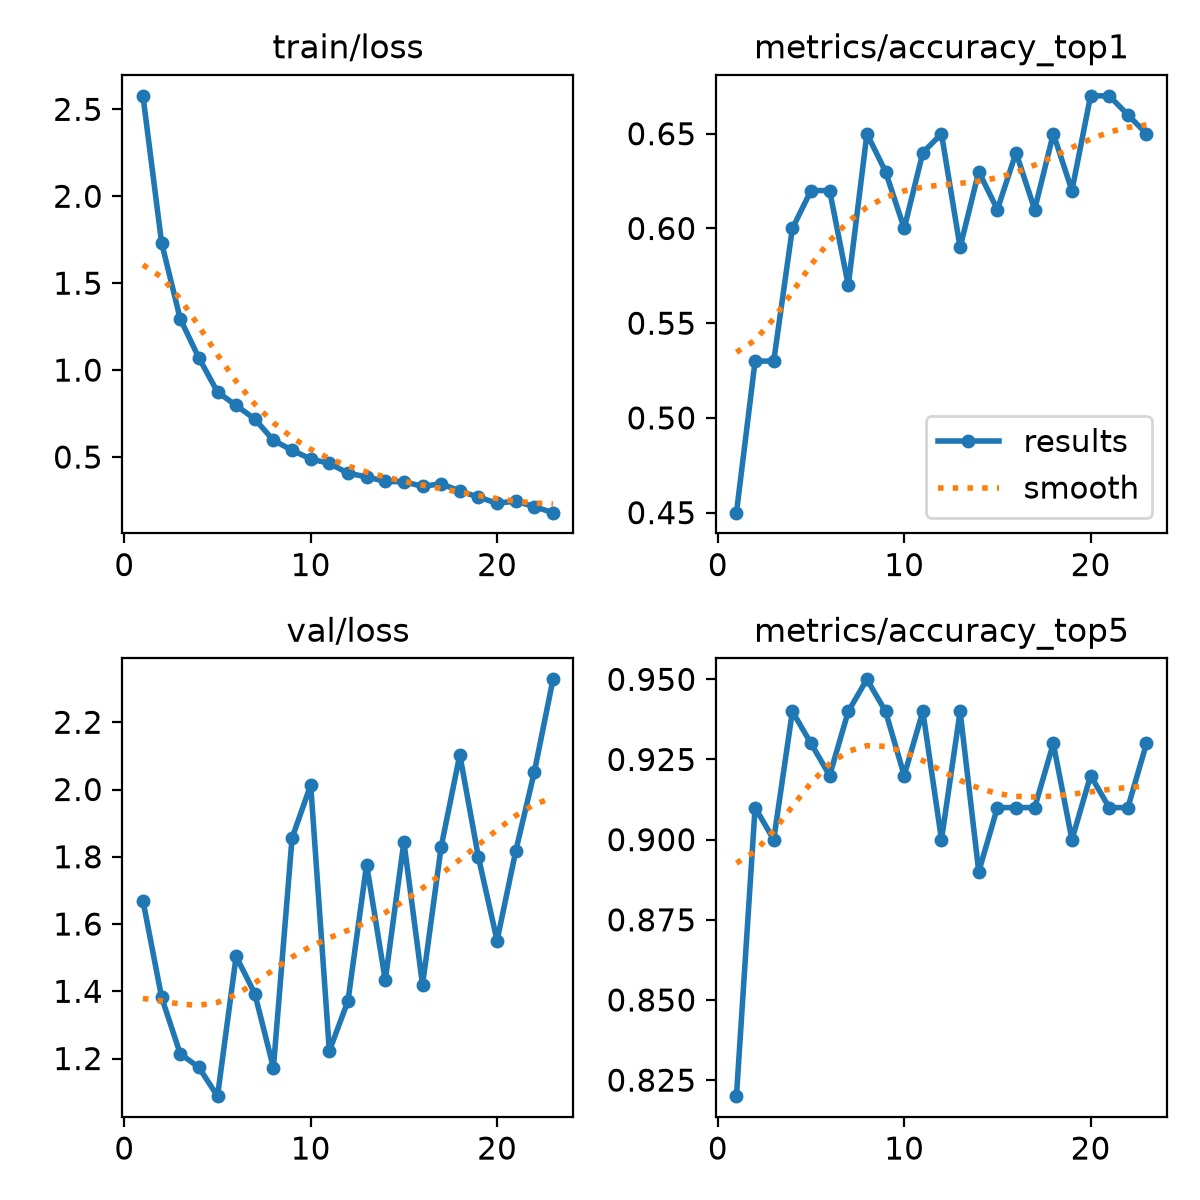

The table this chart was drawn from, first rows:
epoch, time, train/loss, metrics/accuracy_top1, metrics/accuracy_top5, val/loss, lr/pg0, lr/pg1, lr/pg2
1, 9.966, 2.578, 0.45, 0.82, 1.67, 0.0002533, 0.0002533, 0.0002533
2, 15.91, 1.733, 0.53, 0.91, 1.382, 0.0004928, 0.0004928, 0.0004928
3, 21.58, 1.295, 0.53, 0.9, 1.214, 0.0007154, 0.0007154, 0.0007154
4, 27.24, 1.071, 0.6, 0.94, 1.174, 0.0006929, 0.0006929, 0.0006929
5, 32.95, 0.8738, 0.62, 0.93, 1.088, 0.0006675, 0.0006675, 0.0006675
6, 38.62, 0.7968, 0.62, 0.92, 1.504, 0.0006421, 0.0006421, 0.0006421
7, 44.32, 0.7187, 0.57, 0.94, 1.393, 0.0006167, 0.0006167, 0.0006167
8, 49.94, 0.5962, 0.65, 0.95, 1.173, 0.0005914, 0.0005914, 0.0005914
9, 55.57, 0.539, 0.63, 0.94, 1.856, 0.000566, 0.000566, 0.000566
10, 61.35, 0.4888, 0.6, 0.92, 2.013, 0.0005406, 0.0005406, 0.0005406
11, 67.01, 0.4635, 0.64, 0.94, 1.223, 0.0005152, 0.0005152, 0.0005152
12, 72.67, 0.4073, 0.65, 0.9, 1.371, 0.0004899, 0.0004899, 0.0004899
13, 78.45, 0.3854, 0.59, 0.94, 1.777, 0.0004645, 0.0004645, 0.0004645
14, 84.1, 0.36, 0.63, 0.89, 1.433, 0.0004391, 0.0004391, 0.0004391
15, 89.73, 0.3572, 0.61, 0.91, 1.845, 0.0004137, 0.0004137, 0.0004137
16, 95.41, 0.3317, 0.64, 0.91, 1.419, 0.0003883, 0.0003883, 0.0003883
17, 101.1, 0.3456, 0.61, 0.91, 1.83, 0.000363, 0.000363, 0.000363
18, 106.7, 0.3048, 0.65, 0.93, 2.103, 0.0003376, 0.0003376, 0.0003376
19, 112.4, 0.2689, 0.62, 0.9, 1.798, 0.0003122, 0.0003122, 0.0003122
20, 118.1, 0.2343, 0.67, 0.92, 1.551, 0.0002868, 0.0002868, 0.0002868
21, 147.7, 0.2462, 0.67, 0.91, 1.817, 0.0002615, 0.0002615, 0.0002615
22, 153.5, 0.2142, 0.66, 0.91, 2.052, 0.0002361, 0.0002361, 0.0002361
23, 159.2, 0.18, 0.65, 0.93, 2.328, 0.0002107, 0.0002107, 0.0002107
